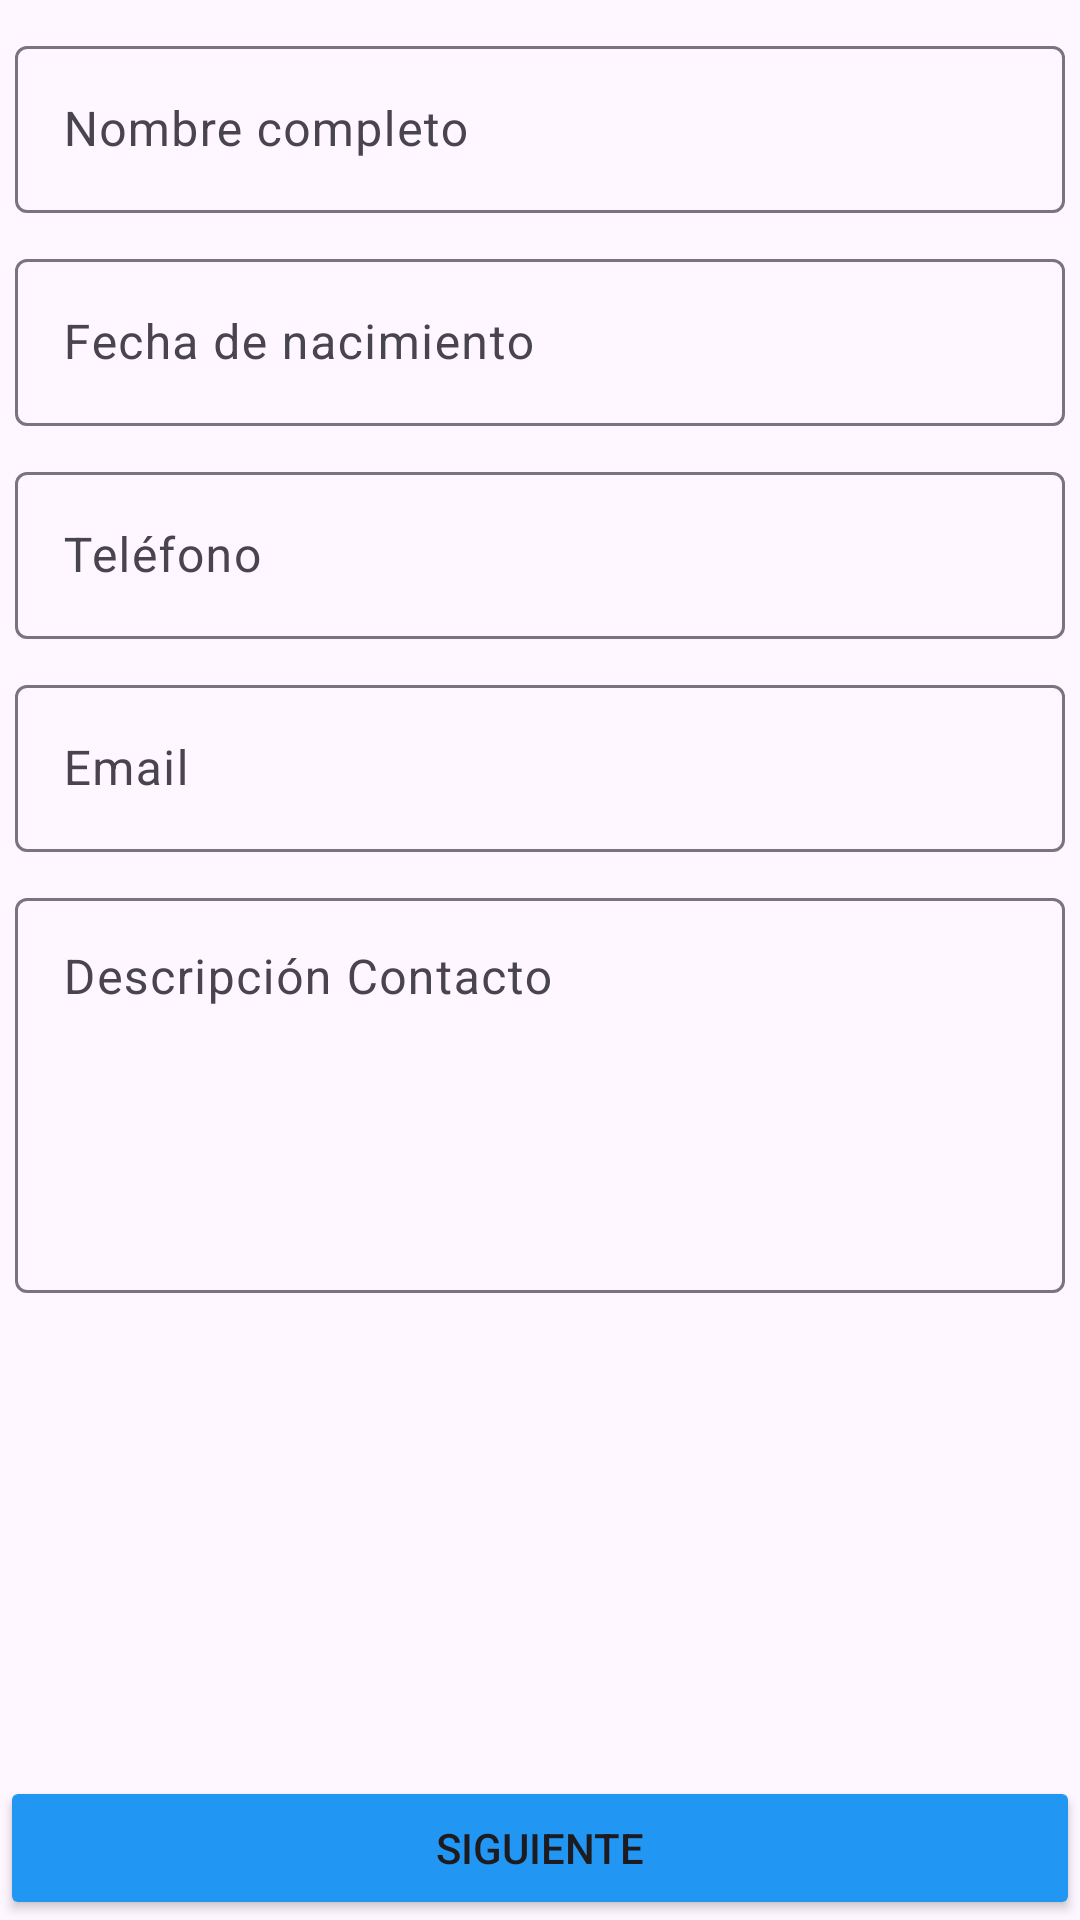

The Android layout XML behind this screen, and the referenced resources:
<!-- AndroidManifest.xml: application theme Theme.EjercicioDos -->
<!-- res/layout/activity_main.xml -->
<?xml version="1.0" encoding="utf-8"?>
<androidx.constraintlayout.widget.ConstraintLayout xmlns:android="http://schemas.android.com/apk/res/android"
    xmlns:app="http://schemas.android.com/apk/res-auto"
    xmlns:tools="http://schemas.android.com/tools"
    android:id="@+id/main"
    android:layout_width="match_parent"
    android:layout_height="match_parent"
    tools:context=".MainActivity">

    <com.google.android.material.textfield.TextInputLayout
        android:id="@+id/textInputNombre"
        android:layout_width="match_parent"
        android:layout_height="wrap_content"
        android:hint="@string/nombre"
        android:layout_marginTop="@dimen/espacio_campos"
        android:layout_marginLeft="@dimen/margin_left"
        android:layout_marginRight="@dimen/margin_right"
        app:layout_constraintTop_toTopOf="parent">

        <com.google.android.material.textfield.TextInputEditText
            android:id="@+id/textInputEditNombre"
            android:layout_width="match_parent"
            android:layout_height="wrap_content" />
    </com.google.android.material.textfield.TextInputLayout>

    <com.google.android.material.textfield.TextInputLayout
        android:id="@+id/textInputFecha"
        android:layout_width="match_parent"
        android:layout_height="wrap_content"
        android:hint="@string/fecha"
        android:layout_marginTop="@dimen/espacio_campos"
        android:layout_marginLeft="@dimen/margin_left"
        android:layout_marginRight="@dimen/margin_right"
        app:layout_constraintTop_toBottomOf="@id/textInputNombre"
        >

        <com.google.android.material.textfield.TextInputEditText
            android:id="@+id/textInputEditFecha"
            android:layout_width="match_parent"
            android:layout_height="wrap_content"
            android:focusable="false"
            android:clickable="true" />
    </com.google.android.material.textfield.TextInputLayout>

    <com.google.android.material.textfield.TextInputLayout
        android:id="@+id/textInputTelefono"
        android:layout_width="match_parent"
        android:layout_height="wrap_content"
        android:hint="@string/telefono"
        android:layout_marginTop="@dimen/espacio_campos"
        android:layout_marginLeft="@dimen/margin_left"
        android:layout_marginRight="@dimen/margin_right"
        app:layout_constraintTop_toBottomOf="@+id/textInputFecha">

        <com.google.android.material.textfield.TextInputEditText
            android:id="@+id/textInputEditTelefono"
            android:layout_width="match_parent"
            android:layout_height="wrap_content"
            android:inputType="number" />
    </com.google.android.material.textfield.TextInputLayout>

    <com.google.android.material.textfield.TextInputLayout
        android:id="@+id/textInputEmail"
        android:layout_width="match_parent"
        android:layout_height="wrap_content"
        android:hint="@string/email"
        android:layout_marginTop="@dimen/espacio_campos"
        android:layout_marginLeft="@dimen/margin_left"
        android:layout_marginRight="@dimen/margin_right"
        app:layout_constraintTop_toBottomOf="@+id/textInputTelefono">

        <com.google.android.material.textfield.TextInputEditText
            android:id="@+id/textInputEditEmail"
            android:layout_width="match_parent"
            android:layout_height="wrap_content" />
    </com.google.android.material.textfield.TextInputLayout>

    <com.google.android.material.textfield.TextInputLayout
        android:id="@+id/textInputDescripcion"
        android:layout_width="match_parent"
        android:layout_height="wrap_content"
        android:hint="@string/descripcion"
        android:layout_marginTop="@dimen/espacio_campos"
        android:layout_marginLeft="@dimen/margin_left"
        android:layout_marginRight="@dimen/margin_right"
        app:layout_constraintTop_toBottomOf="@+id/textInputEmail">

        <com.google.android.material.textfield.TextInputEditText
            android:id="@+id/textInputEditDescripcion"
            android:layout_width="match_parent"
            android:layout_height="wrap_content"
            android:inputType="textMultiLine"
            android:lines="5"
            android:scrollbars="vertical"
            android:maxLines="10"
            android:gravity="top" />
    </com.google.android.material.textfield.TextInputLayout>

    <Button
        android:id="@+id/boton"
        style="@style/Boton"
        android:layout_width="match_parent"
        android:layout_height="wrap_content"
        android:backgroundTint="@color/boton"
        android:text="@string/boton_texto"
        app:layout_constraintBottom_toBottomOf="parent"
        app:layout_constraintEnd_toEndOf="parent"
        app:layout_constraintStart_toStartOf="parent" />

</androidx.constraintlayout.widget.ConstraintLayout>
<!-- resources referenced by this layout -->
<resources>
  <color name="boton">#2196F3</color>
  <dimen name="espacio_campos">10dp</dimen>
  <dimen name="margin_left">5dp</dimen>
  <dimen name="margin_right">5dp</dimen>
  <string name="boton_texto">Siguiente</string>
  <string name="descripcion">Descripción Contacto</string>
  <string name="email">Email</string>
  <string name="fecha">Fecha de nacimiento</string>
  <string name="nombre">Nombre completo</string>
  <string name="telefono">Teléfono</string>
  <style name="Theme.EjercicioDos" parent="Base.Theme.EjercicioDos" />
  <style name="Base.Theme.EjercicioDos" parent="Theme.Material3.DayNight.NoActionBar">
          
          
      </style>
</resources>
